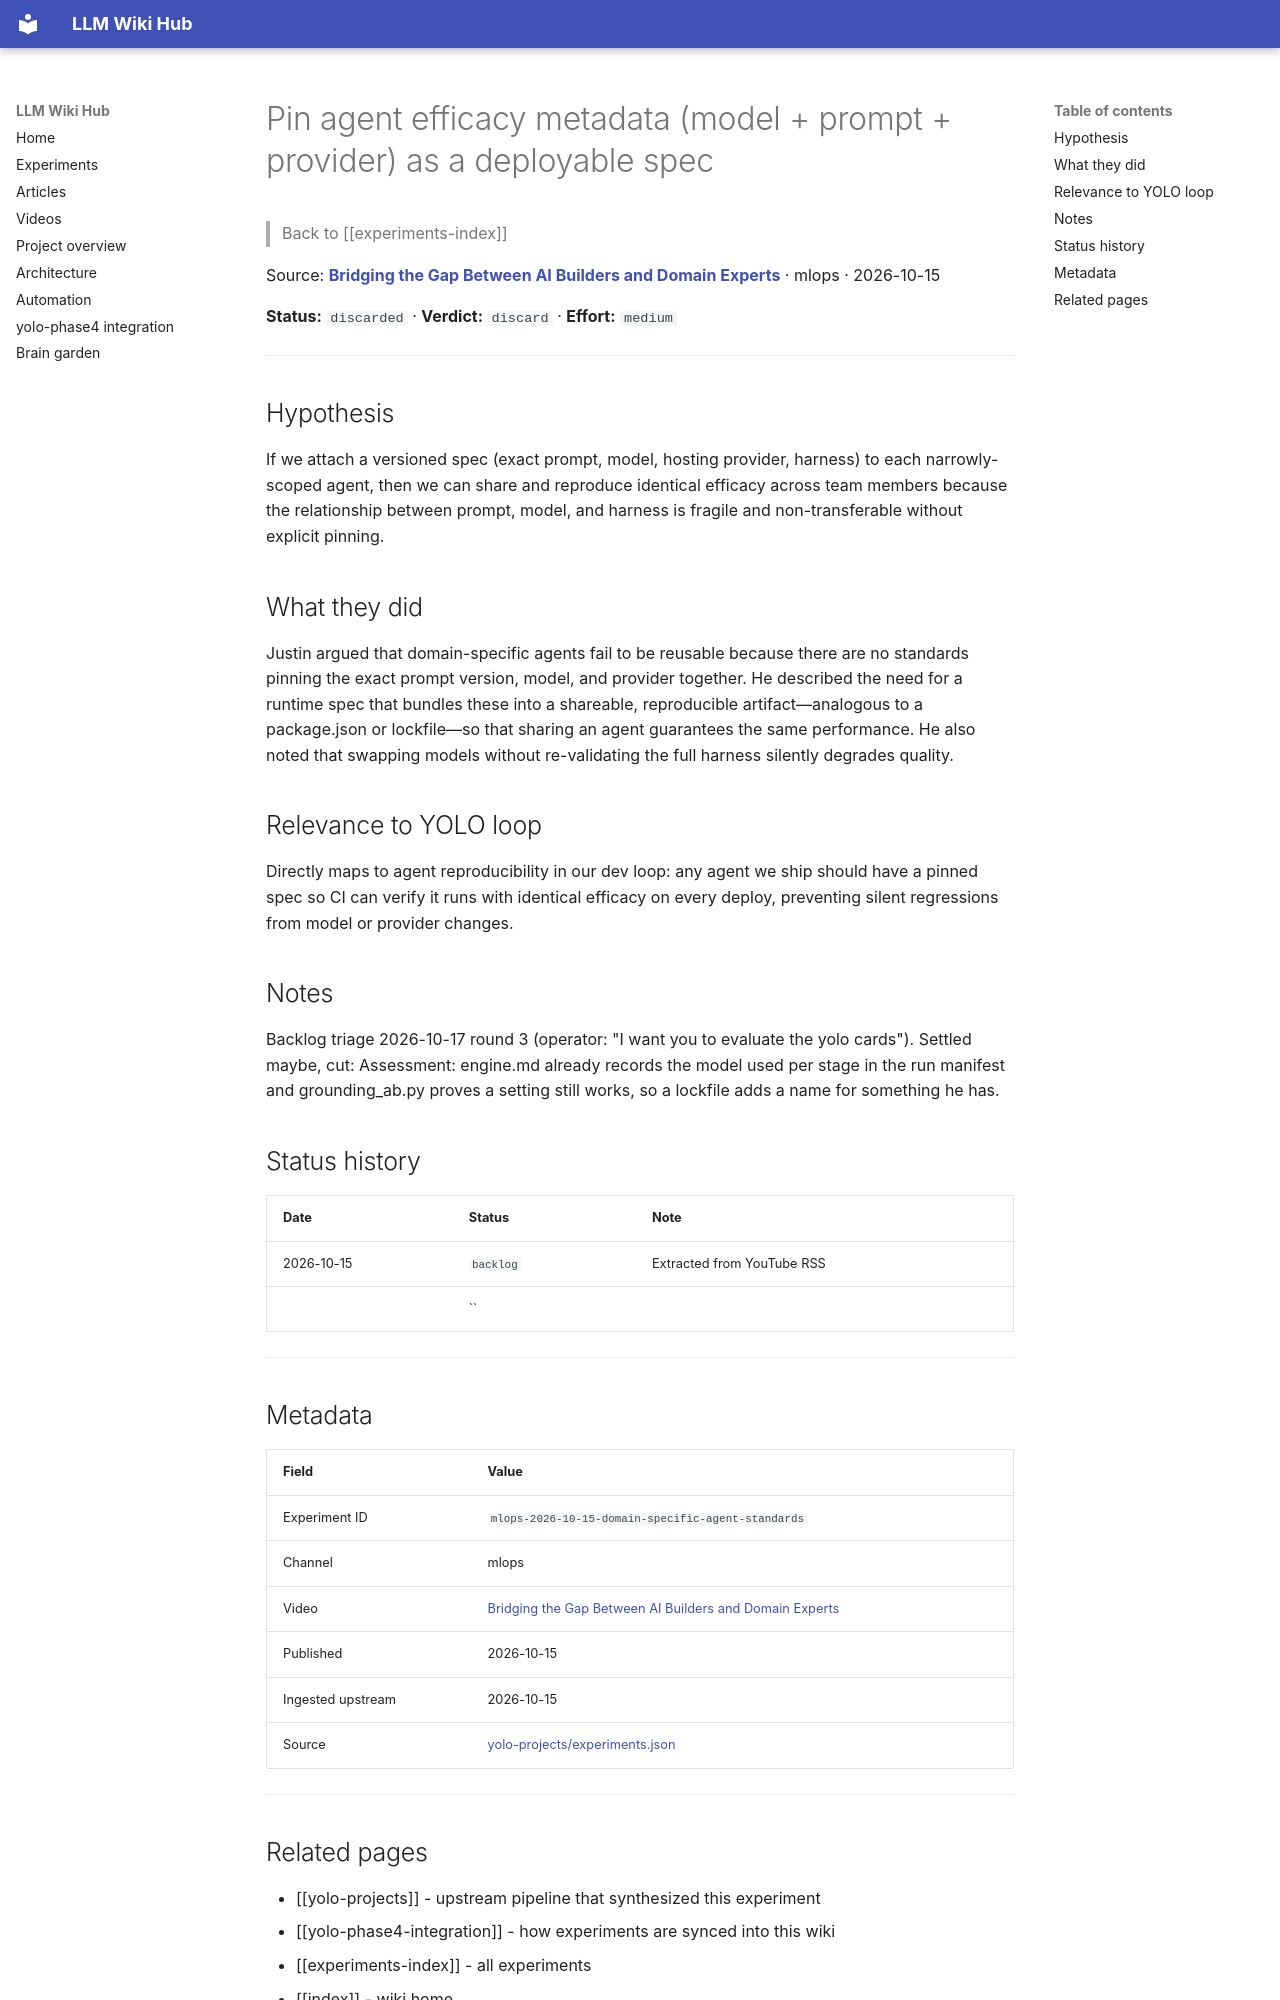

repository: Anguijm/llm-wiki-hub · page: experiments/mlops-2026-10-15-domain-specific-agent-standards/index.html · generator: mkdocs

# Pin agent efficacy metadata (model + prompt + provider) as a deployable spec

> Back to [[experiments-index]]

Source: **[Bridging the Gap Between AI Builders and Domain Experts](https://www.youtube.com/watch?v=QnrIyf48MvU)** · mlops · 2026-10-15

**Status:** `discarded` · **Verdict:** `discard` · **Effort:** `medium`

---

## Hypothesis

If we attach a versioned spec (exact prompt, model, hosting provider, harness) to each narrowly-scoped agent, then we can share and reproduce identical efficacy across team members because the relationship between prompt, model, and harness is fragile and non-transferable without explicit pinning.

## What they did

Justin argued that domain-specific agents fail to be reusable because there are no standards pinning the exact prompt version, model, and provider together. He described the need for a runtime spec that bundles these into a shareable, reproducible artifact—analogous to a package.json or lockfile—so that sharing an agent guarantees the same performance. He also noted that swapping models without re-validating the full harness silently degrades quality.

## Relevance to YOLO loop

Directly maps to agent reproducibility in our dev loop: any agent we ship should have a pinned spec so CI can verify it runs with identical efficacy on every deploy, preventing silent regressions from model or provider changes.

## Notes

Backlog triage 2026-10-17 round 3 (operator: "I want you to evaluate the yolo cards"). Settled maybe, cut: Assessment: engine.md already records the model used per stage in the run manifest and grounding_ab.py proves a setting still works, so a lockfile adds a name for something he has.

## Status history

| Date | Status | Note |
|---|---|---|
| 2026-10-15 | `backlog` | Extracted from YouTube RSS |
|  | `` |  |

---

## Metadata

| Field | Value |
|---|---|
| Experiment ID | `mlops-2026-10-15-domain-specific-agent-standards` |
| Channel | mlops |
| Video | [Bridging the Gap Between AI Builders and Domain Experts](https://www.youtube.com/watch?v=QnrIyf48MvU) |
| Published | 2026-10-15 |
| Ingested upstream | 2026-10-15 |
| Source | [yolo-projects/experiments.json](https://github.com/Anguijm/yolo-projects/blob/main/experiments.json) |

---
